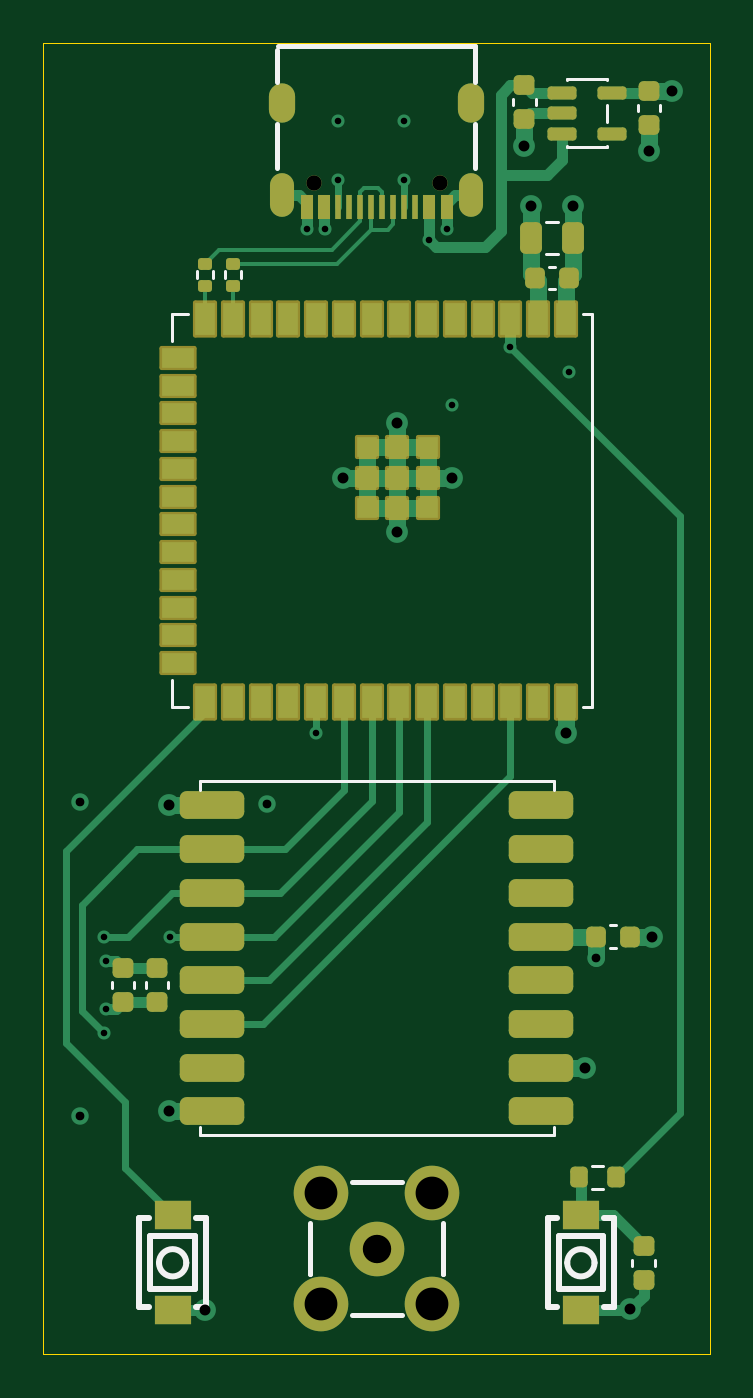
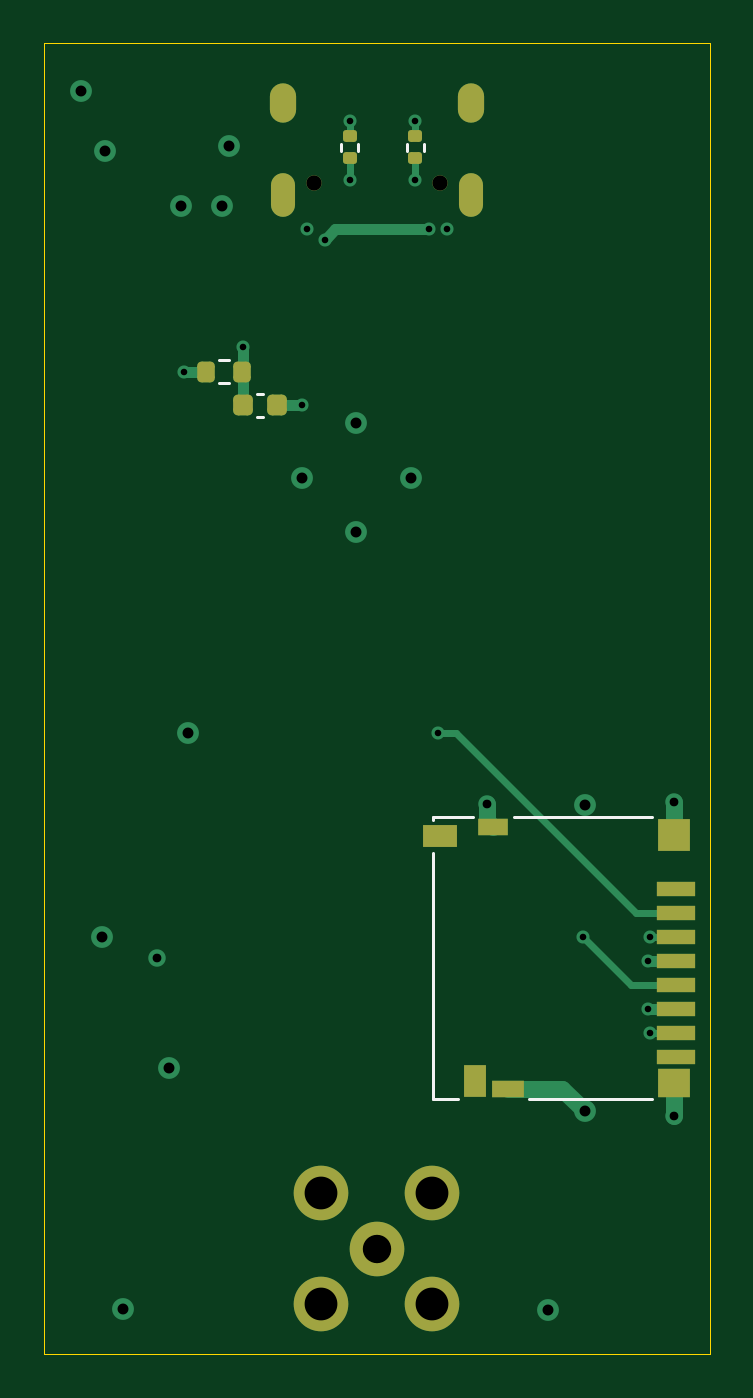
Circuit board: 13 layer files. Board 30.5 x 60.0 mm.
- bottom_copper: neptune-gnd-B_Cu.gbr (6991 bytes)
- bottom_mask: neptune-gnd-B_Mask.gbr (2624 bytes)
- paste: neptune-gnd-B_Paste.gbr (2184 bytes)
- bottom_silk: neptune-gnd-B_Silkscreen.gbr (1236 bytes)
- outline: neptune-gnd-Edge_Cuts.gbr (606 bytes)
- top_copper: neptune-gnd-F_Cu.gbr (19334 bytes)
- top_mask: neptune-gnd-F_Mask.gbr (5823 bytes)
- paste: neptune-gnd-F_Paste.gbr (5171 bytes)
- top_silk: neptune-gnd-F_Silkscreen.gbr (4663 bytes)
- inner_copper: neptune-gnd-GND.gbr (44216 bytes)
- drill: neptune-gnd-NPTH.drl (269 bytes)
- drill: neptune-gnd-PTH.drl (1596 bytes)
- inner_copper: neptune-gnd-Power.gbr (65241 bytes)

=== bottom_copper: neptune-gnd-B_Cu.gbr (6991 bytes, source omitted) ===
=== bottom_mask: neptune-gnd-B_Mask.gbr (2624 bytes, source withheld) ===
=== paste: neptune-gnd-B_Paste.gbr (2184 bytes, source withheld) ===
=== bottom_silk: neptune-gnd-B_Silkscreen.gbr ===
%TF.GenerationSoftware,KiCad,Pcbnew,9.0.6*%
%TF.CreationDate,2025-12-15T08:35:58+01:00*%
%TF.ProjectId,neptune-gnd,6e657074-756e-4652-9d67-6e642e6b6963,rev?*%
%TF.SameCoordinates,Original*%
%TF.FileFunction,Legend,Bot*%
%TF.FilePolarity,Positive*%
%FSLAX46Y46*%
G04 Gerber Fmt 4.6, Leading zero omitted, Abs format (unit mm)*
G04 Created by KiCad (PCBNEW 9.0.6) date 2025-12-15 08:35:58*
%MOMM*%
%LPD*%
G01*
G04 APERTURE LIST*
%ADD10C,0.120000*%
G04 APERTURE END LIST*
D10*
%TO.C,J1*%
X98375000Y-87415000D02*
X92775000Y-87415000D01*
X99075000Y-74545000D02*
X92775000Y-74545000D01*
X101625000Y-87415000D02*
X102785000Y-87415000D01*
X102785000Y-74545000D02*
X100975000Y-74545000D01*
X102785000Y-74655000D02*
X102785000Y-74545000D01*
X102785000Y-87415000D02*
X102785000Y-76155000D01*
%TO.C,R1*%
X112588258Y-53625500D02*
X112113742Y-53625500D01*
X112588258Y-54670500D02*
X112113742Y-54670500D01*
%TO.C,R7*%
X103223000Y-44030641D02*
X103223000Y-43723359D01*
X103983000Y-44030641D02*
X103983000Y-43723359D01*
%TO.C,R8*%
X106223000Y-44030641D02*
X106223000Y-43723359D01*
X106983000Y-44030641D02*
X106983000Y-43723359D01*
%TO.C,C3*%
X110551420Y-55182000D02*
X110832580Y-55182000D01*
X110551420Y-56202000D02*
X110832580Y-56202000D01*
%TD*%
M02*

=== outline: neptune-gnd-Edge_Cuts.gbr ===
%TF.GenerationSoftware,KiCad,Pcbnew,9.0.6*%
%TF.CreationDate,2025-12-15T08:35:58+01:00*%
%TF.ProjectId,neptune-gnd,6e657074-756e-4652-9d67-6e642e6b6963,rev?*%
%TF.SameCoordinates,Original*%
%TF.FileFunction,Profile,NP*%
%FSLAX46Y46*%
G04 Gerber Fmt 4.6, Leading zero omitted, Abs format (unit mm)*
G04 Created by KiCad (PCBNEW 9.0.6) date 2025-12-15 08:35:58*
%MOMM*%
%LPD*%
G01*
G04 APERTURE LIST*
%TA.AperFunction,Profile*%
%ADD10C,0.050000*%
%TD*%
G04 APERTURE END LIST*
D10*
X90103000Y-39120000D02*
X120603000Y-39120000D01*
X120603000Y-99120000D01*
X90103000Y-99120000D01*
X90103000Y-39120000D01*
M02*

=== top_copper: neptune-gnd-F_Cu.gbr (19334 bytes, source omitted) ===
=== top_mask: neptune-gnd-F_Mask.gbr (5823 bytes, source omitted) ===
=== paste: neptune-gnd-F_Paste.gbr ===
%TF.GenerationSoftware,KiCad,Pcbnew,9.0.6*%
%TF.CreationDate,2025-12-15T08:35:58+01:00*%
%TF.ProjectId,neptune-gnd,6e657074-756e-4652-9d67-6e642e6b6963,rev?*%
%TF.SameCoordinates,Original*%
%TF.FileFunction,Paste,Top*%
%TF.FilePolarity,Positive*%
%FSLAX46Y46*%
G04 Gerber Fmt 4.6, Leading zero omitted, Abs format (unit mm)*
G04 Created by KiCad (PCBNEW 9.0.6) date 2025-12-15 08:35:58*
%MOMM*%
%LPD*%
G01*
G04 APERTURE LIST*
G04 Aperture macros list*
%AMRoundRect*
0 Rectangle with rounded corners*
0 $1 Rounding radius*
0 $2 $3 $4 $5 $6 $7 $8 $9 X,Y pos of 4 corners*
0 Add a 4 corners polygon primitive as box body*
4,1,4,$2,$3,$4,$5,$6,$7,$8,$9,$2,$3,0*
0 Add four circle primitives for the rounded corners*
1,1,$1+$1,$2,$3*
1,1,$1+$1,$4,$5*
1,1,$1+$1,$6,$7*
1,1,$1+$1,$8,$9*
0 Add four rect primitives between the rounded corners*
20,1,$1+$1,$2,$3,$4,$5,0*
20,1,$1+$1,$4,$5,$6,$7,0*
20,1,$1+$1,$6,$7,$8,$9,0*
20,1,$1+$1,$8,$9,$2,$3,0*%
G04 Aperture macros list end*
%ADD10RoundRect,0.225000X-0.250000X0.225000X-0.250000X-0.225000X0.250000X-0.225000X0.250000X0.225000X0*%
%ADD11RoundRect,0.225000X0.225000X0.250000X-0.225000X0.250000X-0.225000X-0.250000X0.225000X-0.250000X0*%
%ADD12R,1.700000X1.300000*%
%ADD13RoundRect,0.135000X-0.185000X0.135000X-0.185000X-0.135000X0.185000X-0.135000X0.185000X0.135000X0*%
%ADD14RoundRect,0.200000X0.200000X0.275000X-0.200000X0.275000X-0.200000X-0.275000X0.200000X-0.275000X0*%
%ADD15RoundRect,0.150000X-0.512500X-0.150000X0.512500X-0.150000X0.512500X0.150000X-0.512500X0.150000X0*%
%ADD16RoundRect,0.250000X0.250000X0.475000X-0.250000X0.475000X-0.250000X-0.475000X0.250000X-0.475000X0*%
%ADD17R,0.550000X1.100000*%
%ADD18R,0.300000X1.100000*%
%ADD19RoundRect,0.225000X0.250000X-0.225000X0.250000X0.225000X-0.250000X0.225000X-0.250000X-0.225000X0*%
%ADD20RoundRect,0.317500X-1.157500X-0.317500X1.157500X-0.317500X1.157500X0.317500X-1.157500X0.317500X0*%
%ADD21RoundRect,0.225000X-0.225000X-0.250000X0.225000X-0.250000X0.225000X0.250000X-0.225000X0.250000X0*%
%ADD22R,0.900000X1.500000*%
%ADD23R,1.500000X0.900000*%
%ADD24R,0.900000X0.900000*%
G04 APERTURE END LIST*
D10*
%TO.C,C7*%
X112111500Y-41048000D03*
X112111500Y-42598000D03*
%TD*%
D11*
%TO.C,C1*%
X114153000Y-49868000D03*
X112603000Y-49868000D03*
%TD*%
D12*
%TO.C,SW2*%
X114695000Y-97082000D03*
X114695000Y-92764000D03*
%TD*%
%TO.C,SW1*%
X96011000Y-97082000D03*
X96011000Y-92764000D03*
%TD*%
D13*
%TO.C,R6*%
X97503000Y-49205000D03*
X97503000Y-50225000D03*
%TD*%
D14*
%TO.C,R2*%
X116282000Y-91023000D03*
X114632000Y-91023000D03*
%TD*%
D15*
%TO.C,U2*%
X113824500Y-41377000D03*
X113824500Y-42327000D03*
X113824500Y-43277000D03*
X116099500Y-43277000D03*
X116099500Y-41377000D03*
%TD*%
D16*
%TO.C,C2*%
X114328000Y-48048000D03*
X112428000Y-48048000D03*
%TD*%
D17*
%TO.C,USB1*%
X108553000Y-46604500D03*
X107753000Y-46604500D03*
D18*
X107103000Y-46604500D03*
X106603000Y-46604500D03*
X106103000Y-46604500D03*
X105603000Y-46604500D03*
X105103000Y-46604500D03*
X104603000Y-46604500D03*
X104103000Y-46604500D03*
X103603000Y-46604500D03*
D17*
X102953000Y-46604500D03*
X102153000Y-46604500D03*
%TD*%
D19*
%TO.C,C8*%
X117804500Y-42844000D03*
X117804500Y-41294000D03*
%TD*%
D20*
%TO.C,U3*%
X97828000Y-74000000D03*
X97828000Y-76000000D03*
X97828000Y-78000000D03*
X97828000Y-80000000D03*
X97828000Y-82000000D03*
X97828000Y-84000000D03*
X97828000Y-86000000D03*
X97828000Y-88000000D03*
X112878000Y-88000000D03*
X112878000Y-86000000D03*
X112878000Y-84000000D03*
X112878000Y-82000000D03*
X112878000Y-80000000D03*
X112878000Y-78000000D03*
X112878000Y-76000000D03*
X112878000Y-74000000D03*
%TD*%
D10*
%TO.C,C4*%
X117563000Y-94148000D03*
X117563000Y-95698000D03*
%TD*%
%TO.C,C6*%
X95293000Y-81430000D03*
X95293000Y-82980000D03*
%TD*%
D21*
%TO.C,C9*%
X115405000Y-80000000D03*
X116955000Y-80000000D03*
%TD*%
D10*
%TO.C,C5*%
X93746000Y-81430000D03*
X93746000Y-82980000D03*
%TD*%
D13*
%TO.C,R5*%
X98773000Y-49205000D03*
X98773000Y-50225000D03*
%TD*%
D22*
%TO.C,U1*%
X114013000Y-51753000D03*
X112743000Y-51753000D03*
X111473000Y-51753000D03*
X110203000Y-51753000D03*
X108933000Y-51753000D03*
X107663000Y-51753000D03*
X106393000Y-51753000D03*
X105123000Y-51753000D03*
X103853000Y-51753000D03*
X102583000Y-51753000D03*
X101313000Y-51753000D03*
X100043000Y-51753000D03*
X98773000Y-51753000D03*
X97503000Y-51753000D03*
D23*
X96253000Y-53518000D03*
X96253000Y-54788000D03*
X96253000Y-56058000D03*
X96253000Y-57328000D03*
X96253000Y-58598000D03*
X96253000Y-59868000D03*
X96253000Y-61138000D03*
X96253000Y-62408000D03*
X96253000Y-63678000D03*
X96253000Y-64948000D03*
X96253000Y-66218000D03*
X96253000Y-67488000D03*
D22*
X97503000Y-69253000D03*
X98773000Y-69253000D03*
X100043000Y-69253000D03*
X101313000Y-69253000D03*
X102583000Y-69253000D03*
X103853000Y-69253000D03*
X105123000Y-69253000D03*
X106393000Y-69253000D03*
X107663000Y-69253000D03*
X108933000Y-69253000D03*
X110203000Y-69253000D03*
X111473000Y-69253000D03*
X112743000Y-69253000D03*
X114013000Y-69253000D03*
D24*
X107693000Y-57603000D03*
X107693000Y-59003000D03*
X107693000Y-60403000D03*
X106293000Y-57603000D03*
X106293000Y-59003000D03*
X106293000Y-60403000D03*
X104893000Y-57603000D03*
X104893000Y-59003000D03*
X104893000Y-60403000D03*
%TD*%
M02*

=== top_silk: neptune-gnd-F_Silkscreen.gbr ===
%TF.GenerationSoftware,KiCad,Pcbnew,9.0.6*%
%TF.CreationDate,2025-12-15T08:35:58+01:00*%
%TF.ProjectId,neptune-gnd,6e657074-756e-4652-9d67-6e642e6b6963,rev?*%
%TF.SameCoordinates,Original*%
%TF.FileFunction,Legend,Top*%
%TF.FilePolarity,Positive*%
%FSLAX46Y46*%
G04 Gerber Fmt 4.6, Leading zero omitted, Abs format (unit mm)*
G04 Created by KiCad (PCBNEW 9.0.6) date 2025-12-15 08:35:58*
%MOMM*%
%LPD*%
G01*
G04 APERTURE LIST*
%ADD10C,0.120000*%
%ADD11C,0.254000*%
%ADD12C,0.250000*%
%ADD13C,0.127000*%
G04 APERTURE END LIST*
D10*
%TO.C,C7*%
X111601500Y-41682420D02*
X111601500Y-41963580D01*
X112621500Y-41682420D02*
X112621500Y-41963580D01*
%TO.C,C1*%
X113518580Y-49358000D02*
X113237420Y-49358000D01*
X113518580Y-50378000D02*
X113237420Y-50378000D01*
D11*
%TO.C,SW2*%
X113171000Y-92891000D02*
X113614000Y-92891000D01*
X113171000Y-96955000D02*
X113171000Y-92891000D01*
X113614000Y-96955000D02*
X113171000Y-96955000D01*
X113679000Y-93716500D02*
X115711000Y-93716500D01*
X113679000Y-96129500D02*
X113679000Y-93716500D01*
X115711000Y-93716500D02*
X115711000Y-96129500D01*
X115711000Y-96129500D02*
X113679000Y-96129500D01*
X115776000Y-92891000D02*
X116219000Y-92891000D01*
X116219000Y-92891000D02*
X116219000Y-96955000D01*
X116219000Y-96955000D02*
X115776000Y-96955000D01*
X115322000Y-94928500D02*
G75*
G02*
X114072000Y-94928500I-625000J0D01*
G01*
X114072000Y-94928500D02*
G75*
G02*
X115322000Y-94928500I625000J0D01*
G01*
%TO.C,SW1*%
X94487000Y-92891000D02*
X94930000Y-92891000D01*
X94487000Y-96955000D02*
X94487000Y-92891000D01*
X94930000Y-96955000D02*
X94487000Y-96955000D01*
X94995000Y-93716500D02*
X97027000Y-93716500D01*
X94995000Y-96129500D02*
X94995000Y-93716500D01*
X97027000Y-93716500D02*
X97027000Y-96129500D01*
X97027000Y-96129500D02*
X94995000Y-96129500D01*
X97092000Y-92891000D02*
X97535000Y-92891000D01*
X97535000Y-92891000D02*
X97535000Y-96955000D01*
X97535000Y-96955000D02*
X97092000Y-96955000D01*
X96638000Y-94928500D02*
G75*
G02*
X95388000Y-94928500I-625000J0D01*
G01*
X95388000Y-94928500D02*
G75*
G02*
X96638000Y-94928500I625000J0D01*
G01*
D10*
%TO.C,R6*%
X97123000Y-49561359D02*
X97123000Y-49868641D01*
X97883000Y-49561359D02*
X97883000Y-49868641D01*
%TO.C,R2*%
X115694258Y-90500500D02*
X115219742Y-90500500D01*
X115694258Y-91545500D02*
X115219742Y-91545500D01*
%TO.C,U2*%
X114052000Y-40767000D02*
X115872000Y-40767000D01*
X114052000Y-40817000D02*
X114052000Y-40767000D01*
X114052000Y-43887000D02*
X114052000Y-43837000D01*
X115872000Y-40767000D02*
X115872000Y-40817000D01*
X115872000Y-41937000D02*
X115872000Y-42717000D01*
X115872000Y-43837000D02*
X115872000Y-43887000D01*
X115872000Y-43887000D02*
X114052000Y-43887000D01*
%TO.C,C2*%
X113639252Y-47313000D02*
X113116748Y-47313000D01*
X113639252Y-48783000D02*
X113116748Y-48783000D01*
D12*
%TO.C,J2*%
X102303000Y-93126000D02*
X102303000Y-95426000D01*
X102303000Y-95426000D02*
X102303000Y-95206000D01*
X104203000Y-97326000D02*
X106503000Y-97326000D01*
X106503000Y-91226000D02*
X104203000Y-91226000D01*
X108403000Y-95236000D02*
X108403000Y-95426000D01*
X108403000Y-95426000D02*
X108403000Y-93126000D01*
%TO.C,USB1*%
X100783000Y-39404500D02*
X100783000Y-40874500D01*
X100783000Y-42834500D02*
X100783000Y-44824500D01*
X100853000Y-39254500D02*
X109853000Y-39254500D01*
X109853000Y-39254500D02*
X109853000Y-40874500D01*
X109853000Y-42834500D02*
X109853000Y-44824500D01*
D10*
%TO.C,C8*%
X117294500Y-42209580D02*
X117294500Y-41928420D01*
X118314500Y-42209580D02*
X118314500Y-41928420D01*
%TO.C,U3*%
X97253000Y-72900000D02*
X97253000Y-73300000D01*
X97253000Y-72900000D02*
X113453000Y-72900000D01*
X97253000Y-88700000D02*
X97253000Y-89100000D01*
X97253000Y-89100000D02*
X113453000Y-89100000D01*
X113453000Y-72900000D02*
X113453000Y-73300000D01*
X113453000Y-89100000D02*
X113453000Y-88700000D01*
%TO.C,C4*%
X117053000Y-94782420D02*
X117053000Y-95063580D01*
X118073000Y-94782420D02*
X118073000Y-95063580D01*
%TO.C,C6*%
X94783000Y-82064420D02*
X94783000Y-82345580D01*
X95803000Y-82064420D02*
X95803000Y-82345580D01*
%TO.C,C9*%
X116039420Y-79490000D02*
X116320580Y-79490000D01*
X116039420Y-80510000D02*
X116320580Y-80510000D01*
%TO.C,C5*%
X93236000Y-82064420D02*
X93236000Y-82345580D01*
X94256000Y-82064420D02*
X94256000Y-82345580D01*
%TO.C,R5*%
X98393000Y-49561359D02*
X98393000Y-49868641D01*
X99153000Y-49561359D02*
X99153000Y-49868641D01*
D13*
%TO.C,U1*%
X96003000Y-51503000D02*
X96733000Y-51503000D01*
X96003000Y-52748000D02*
X96003000Y-51503000D01*
X96003000Y-69503000D02*
X96003000Y-68258000D01*
X96003000Y-69503000D02*
X96733000Y-69503000D01*
X114783000Y-51503000D02*
X115203000Y-51503000D01*
X115203000Y-51503000D02*
X115203000Y-69503000D01*
X115203000Y-69503000D02*
X114783000Y-69503000D01*
%TD*%
M02*

=== inner_copper: neptune-gnd-GND.gbr (44216 bytes, source omitted) ===
=== drill: neptune-gnd-NPTH.drl ===
M48
; DRILL file {KiCad 9.0.6} date 2025-12-15T08:36:07+0100
; FORMAT={-:-/ absolute / metric / decimal}
; #@! TF.CreationDate,2025-12-15T08:36:07+01:00
; #@! TF.GenerationSoftware,Kicad,Pcbnew,9.0.6
; #@! TF.FileFunction,NonPlated,1,4,NPTH
FMAT,2
METRIC
%
G90
G05
M30

=== drill: neptune-gnd-PTH.drl ===
M48
; DRILL file {KiCad 9.0.6} date 2025-12-15T08:36:07+0100
; FORMAT={-:-/ absolute / metric / decimal}
; #@! TF.CreationDate,2025-12-15T08:36:07+01:00
; #@! TF.GenerationSoftware,Kicad,Pcbnew,9.0.6
; #@! TF.FileFunction,Plated,1,4,PTH
FMAT,2
METRIC
; #@! TA.AperFunction,Plated,PTH,ViaDrill
T1C0.300
; #@! TA.AperFunction,Plated,PTH,ViaDrill
T2C0.400
; #@! TA.AperFunction,Plated,PTH,ViaDrill
T3C0.500
; #@! TA.AperFunction,Plated,PTH,ComponentDrill
T4C0.600
; #@! TA.AperFunction,Plated,PTH,ComponentDrill
T5C0.700
; #@! TA.AperFunction,Plated,PTH,ComponentDrill
T6C1.300
; #@! TA.AperFunction,Plated,PTH,ComponentDrill
T7C1.500
%
G90
G05
T1
X92.855Y-80.005
X92.855Y-84.405
X92.946Y-81.105
X92.946Y-83.305
X95.911Y-80.03
X102.153Y-47.604
X102.566Y-70.685
X102.965Y-47.618
X103.603Y-42.667
X103.603Y-45.387
X106.603Y-42.667
X106.603Y-45.387
X107.753Y-48.106
X108.553Y-47.604
X108.8Y-55.692
X111.473Y-53.0
X114.176Y-54.148
T2
X91.775Y-73.855
X91.775Y-88.205
X100.323Y-73.952
X115.411Y-80.983
T3
X95.828Y-74.0
X95.828Y-88.0
X97.511Y-97.082
X103.793Y-59.003
X106.293Y-56.503
X106.293Y-61.503
X108.793Y-59.003
X112.111Y-43.798
X112.428Y-46.548
X114.013Y-70.7
X114.328Y-46.548
X114.878Y-86.0
X116.96Y-97.065
X117.804Y-44.044
X117.955Y-80.0
X118.88Y-41.301
T5
X102.463Y-45.524
X108.243Y-45.524
T6
X105.353Y-94.276
T7
X102.813Y-91.736
X102.813Y-96.816
X107.893Y-91.736
X107.893Y-96.816
T4
G00X101.033Y-42.144
M15
G01X101.033Y-41.545
M16
G05
G00X101.033Y-46.505
M15
G01X101.033Y-45.604
M16
G05
G00X109.673Y-42.144
M15
G01X109.673Y-41.545
M16
G05
G00X109.673Y-46.504
M15
G01X109.673Y-45.605
M16
G05
M30

=== inner_copper: neptune-gnd-Power.gbr (65241 bytes, source omitted) ===
